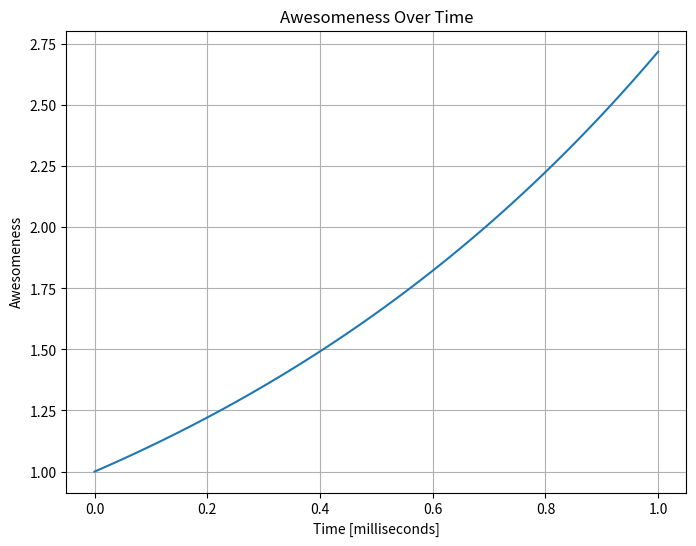

Recreate this plot in Python.
import matplotlib.pyplot as plt
import numpy as np 

x = np.linspace(0, 1, 100)

def the_function(x):
    return np.exp(x)

y = the_function(x)
plt.figure(figsize=(8, 6))
plt.plot(x, y)
plt.xlabel("Time [milliseconds]")
plt.ylabel("Awesomeness")
plt.title("Awesomeness Over Time")
plt.grid(True)
plt.show()

plt.savefig("j2p1.pdf")